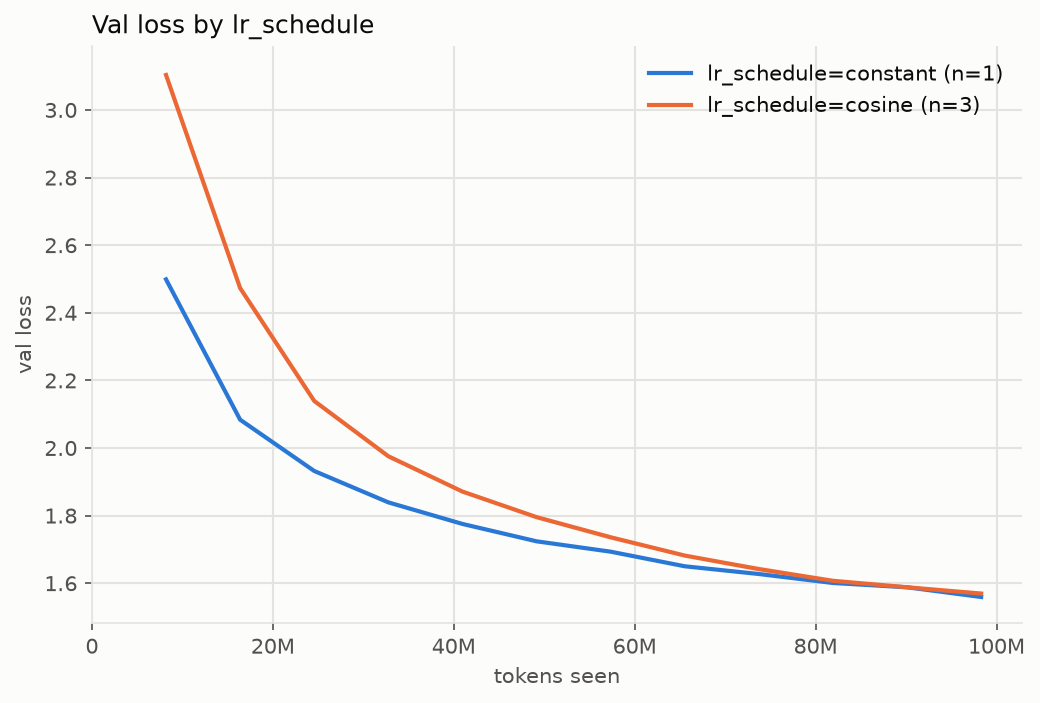

Data behind this chart, as committed beside it:
group, runs, tokens, final_val, final_val_std, best_val, best_val_std
lr_schedule=constant, 1, 98304000, 1.559, nan, 1.559, nan
lr_schedule=cosine, 3, 98304000, 1.569, 0.00646, 1.569, 0.00646
